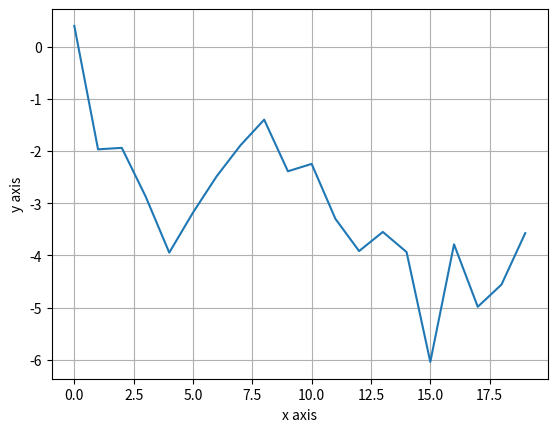
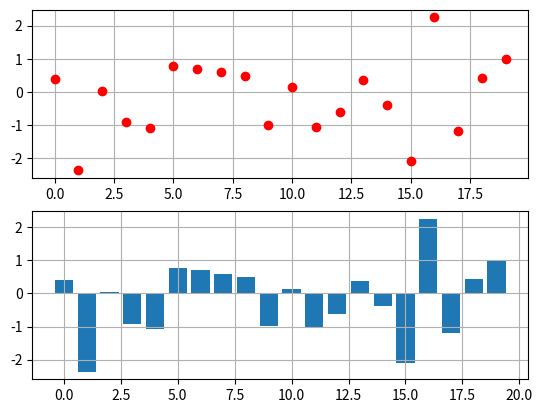

Recreate these plots in Python, in order.
import numpy as np

b = np.random.standard_normal((4, 5))

np.sum(b)
np.mean(b)
np.std(b)

import matplotlib.pyplot as plt
plt.plot(np.cumsum(b))
plt.xlabel('x axis')
plt.ylabel('y axis')
plt.grid(True)
plt.show()


c = np.resize(b, 20)
plt.figure()
plt.subplot(211)
plt.plot(c, 'ro') # red dots
plt.grid(True)
plt.subplot(212)
plt.bar(range(len(c)), c)
plt.grid(True)
plt.show()